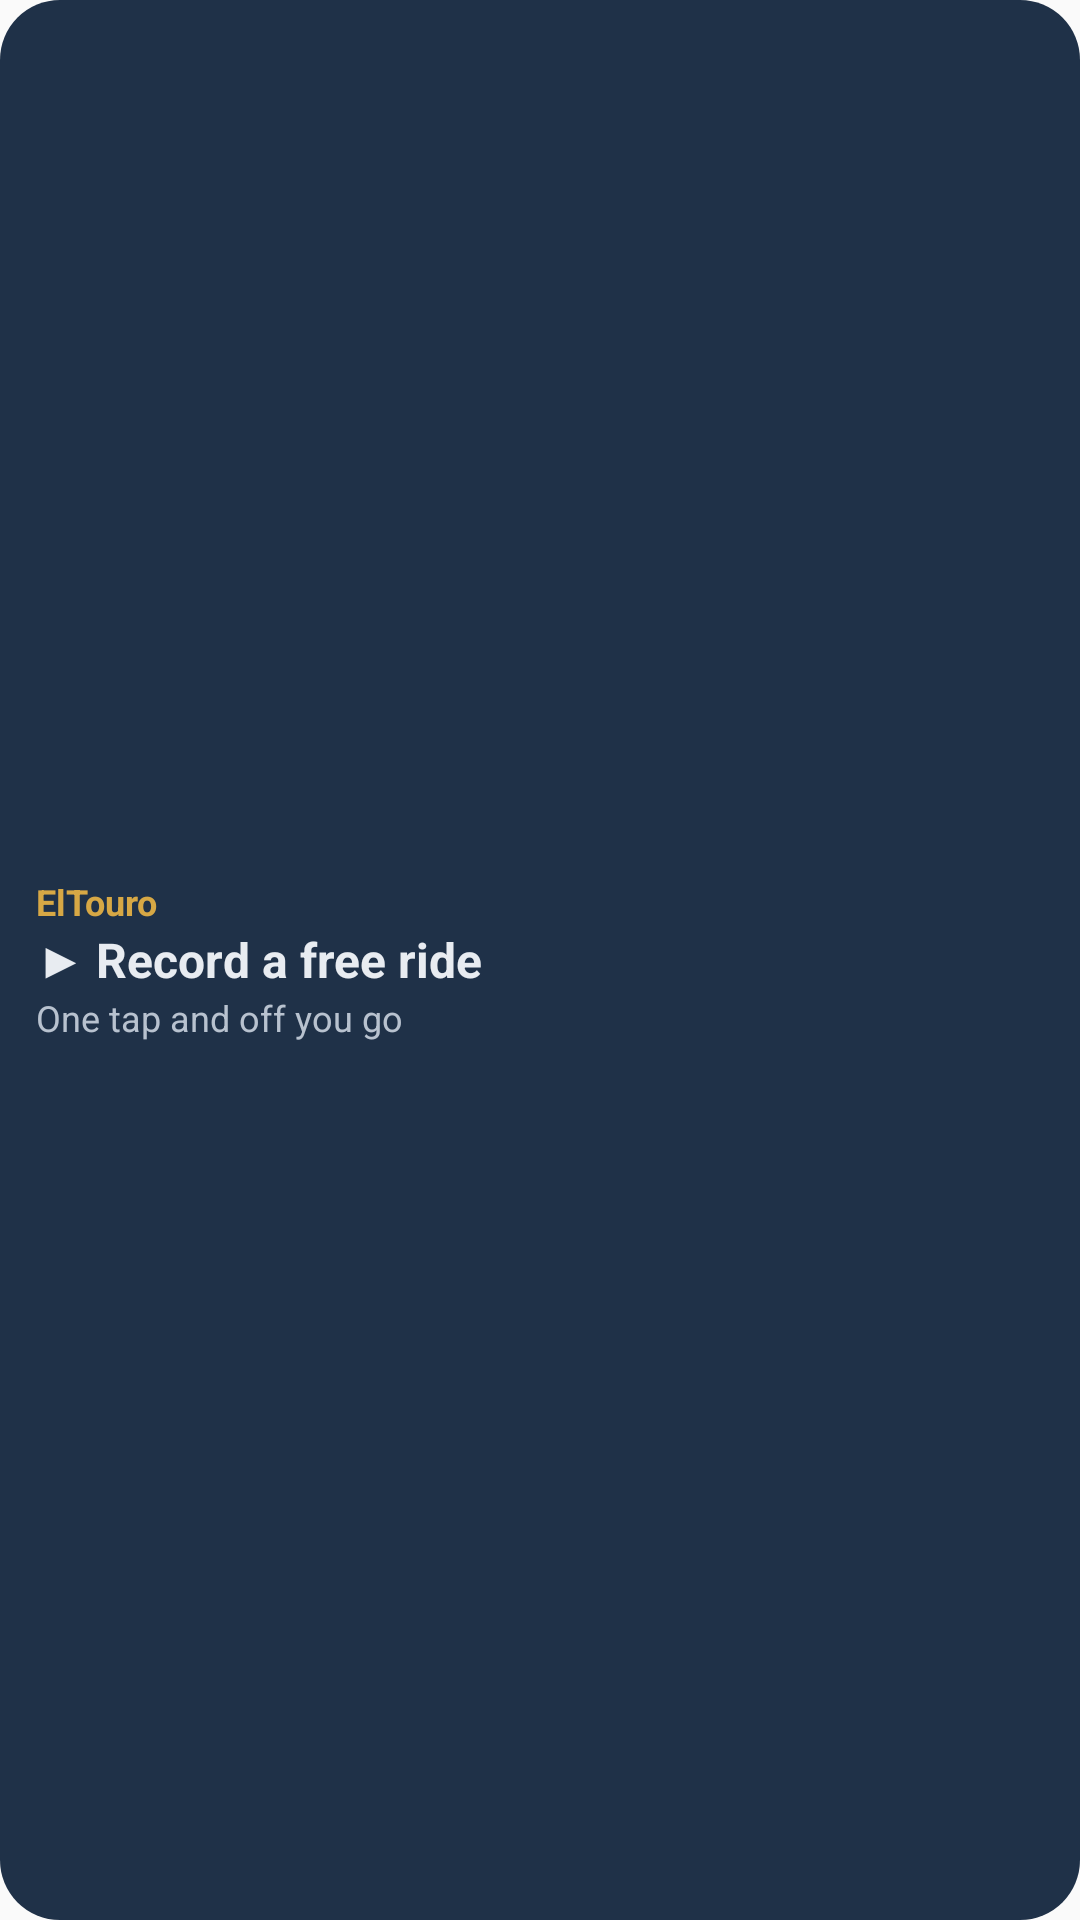

Write the Android layout XML for this screen, with the resource values it uses.
<!-- AndroidManifest.xml: application theme AppTheme -->
<!-- res/layout/widget_free_ride.xml -->
<?xml version="1.0" encoding="utf-8"?>
<LinearLayout xmlns:android="http://schemas.android.com/apk/res/android"
    android:id="@+id/w_root"
    android:layout_width="match_parent"
    android:layout_height="match_parent"
    android:background="@drawable/widget_bg"
    android:gravity="center_vertical"
    android:orientation="vertical"
    android:padding="12dp">

    <TextView
        android:layout_width="wrap_content"
        android:layout_height="wrap_content"
        android:text="ElTouro"
        android:textColor="#D7A845"
        android:textSize="12sp"
        android:textStyle="bold" />

    <TextView
        android:id="@+id/w_action"
        android:layout_width="match_parent"
        android:layout_height="wrap_content"
        android:maxLines="2"
        android:text="@string/widget_free_action"
        android:textColor="#E8ECF1"
        android:textSize="16sp"
        android:textStyle="bold" />

    <TextView
        android:id="@+id/w_sub"
        android:layout_width="match_parent"
        android:layout_height="wrap_content"
        android:maxLines="1"
        android:text="@string/widget_free_sub"
        android:textColor="#B8C2CF"
        android:textSize="12sp" />
</LinearLayout>
<!-- resources referenced by this layout -->
<resources>
  <!-- drawable widget_bg (drawable) -->
  <?xml version="1.0" encoding="utf-8"?>
  <shape xmlns:android="http://schemas.android.com/apk/res/android" android:shape="rectangle">
      <solid android:color="#F214263F" />
      <corners android:radius="20dp" />
  </shape>
  <string name="widget_free_action">▶ Record a free ride</string>
  <string name="widget_free_sub">One tap and off you go</string>
  <style name="AppTheme" parent="Theme.AppCompat.Light.DarkActionBar">
          
          <item name="colorPrimary">@color/colorPrimary</item>
          <item name="colorPrimaryDark">@color/colorPrimaryDark</item>
          <item name="colorAccent">@color/colorAccent</item>
      </style>
  <!-- not gathered from this repository: default colours our renderer supplied (Android Studio template values) -->
  <color name="colorPrimary">#FF6200EE</color>
  <color name="colorPrimaryDark">#FF3700B3</color>
  <color name="colorAccent">#FF03DAC5</color>
</resources>
